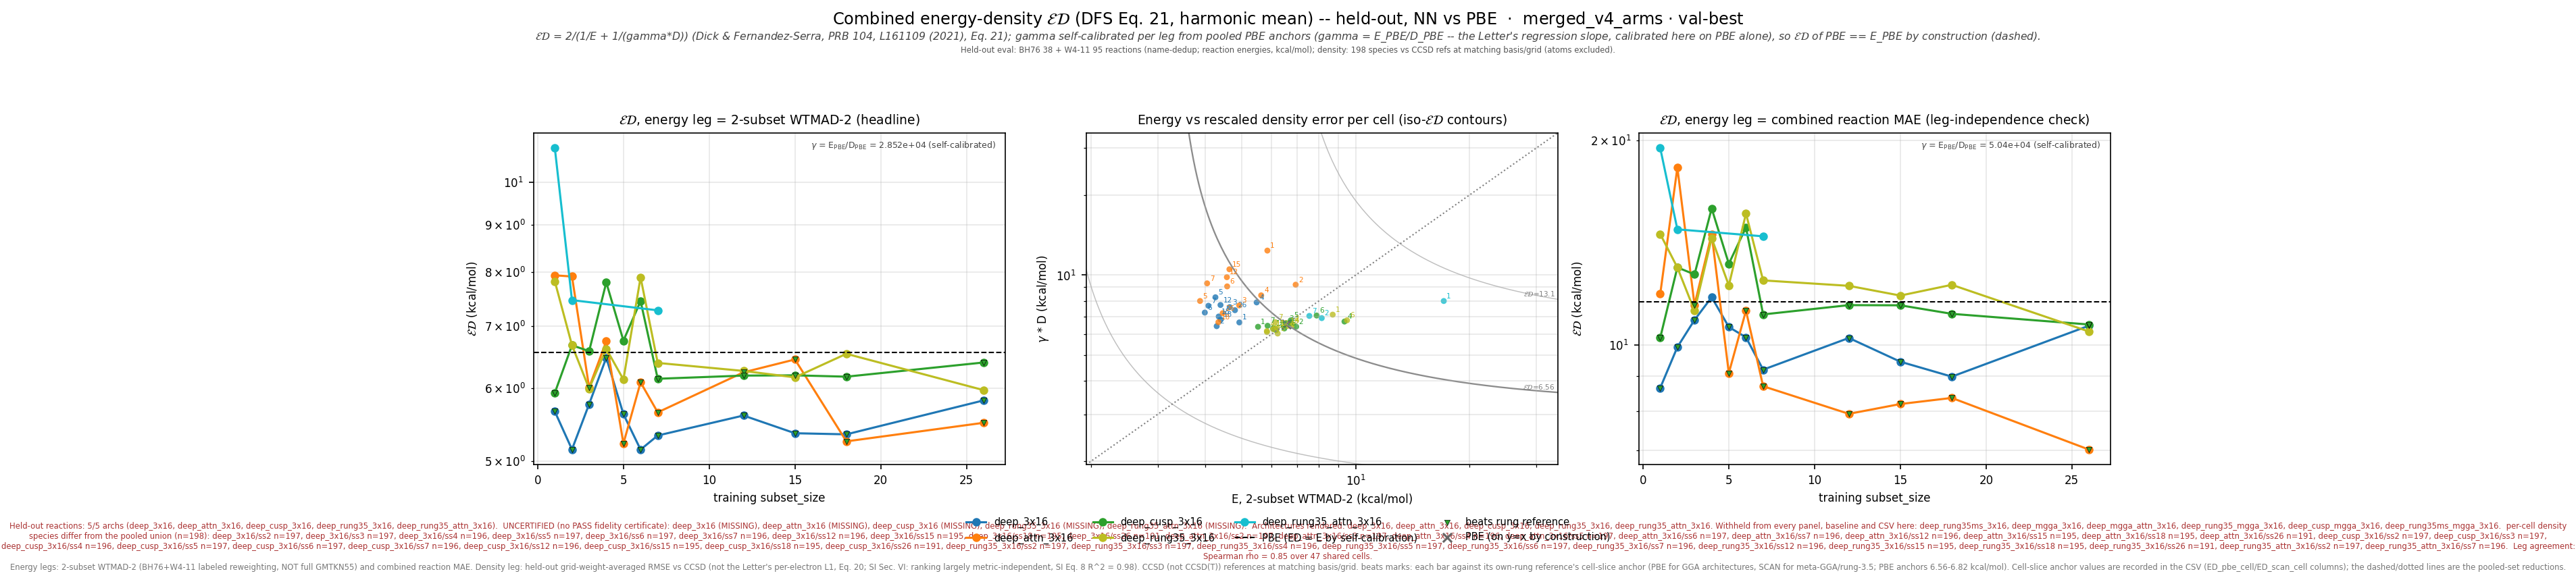

The table this chart was drawn from, first rows:
leg, arch, subset_size, n_reactions, n_density_species, E_kcalmol, D_rmse, gamma, gammaD_kcalmol, ED_kcalmol, E_pbe_kcalmol, D_pbe_rmse, ED_pbe_kcalmol, beats_pbe, E_scan_kcalmol, D_scan_rmse, ED_scan_kcalmol, beats_scan, ED_pbe_cell_kcalmol, ED_scan_cell_kcalmol, n_reactions_slice
wtmad2, deep_3x16, 1, 132, 198, 4.93, 0.0002328, 28522, 6.641, 5.659, 6.555, 0.0002298, 6.555, True, , , , , 6.577, , 132
wtmad2, deep_3x16, 2, 133, 197, 4.295, 0.0002254, 28522, 6.429, 5.15, 6.555, 0.0002298, 6.555, True, , , , , 6.562, , 133
wtmad2, deep_3x16, 3, 133, 197, 4.648, 0.0002658, 28522, 7.581, 5.763, 6.555, 0.0002298, 6.555, True, , , , , 6.562, , 133
wtmad2, deep_3x16, 4, 132, 196, 5.477, 0.0002768, 28522, 7.895, 6.467, 6.555, 0.0002298, 6.555, True, , , , , 6.591, , 132
wtmad2, deep_3x16, 5, 133, 197, 4.262, 0.0002893, 28522, 8.253, 5.621, 6.555, 0.0002298, 6.555, True, , , , , 6.562, , 133
wtmad2, deep_3x16, 6, 132, 197, 3.996, 0.0002535, 28522, 7.231, 5.147, 6.555, 0.0002298, 6.555, True, , , , , 6.58, , 132
wtmad2, deep_3x16, 7, 132, 196, 4.085, 0.0002689, 28522, 7.67, 5.331, 6.555, 0.0002298, 6.555, True, , , , , 6.587, , 132
wtmad2, deep_3x16, 12, 128, 196, 4.396, 0.0002707, 28522, 7.721, 5.602, 6.555, 0.0002298, 6.555, True, , , , , 6.642, , 128
wtmad2, deep_3x16, 15, 127, 195, 4.348, 0.000245, 28522, 6.988, 5.361, 6.555, 0.0002298, 6.555, True, , , , , 6.657, , 127
wtmad2, deep_3x16, 18, 125, 195, 4.4, 0.0002388, 28522, 6.81, 5.346, 6.555, 0.0002298, 6.555, True, , , , , 6.664, , 125
wtmad2, deep_3x16, 26, 119, 191, 4.799, 0.0002588, 28522, 7.382, 5.817, 6.555, 0.0002298, 6.555, True, , , , , 6.818, , 119
wtmad2, deep_attn_3x16, 1, 132, 198, 5.846, 0.0004333, 28522, 12.36, 7.937, 6.555, 0.0002298, 6.555, False, , , , , 6.577, , 132
wtmad2, deep_attn_3x16, 2, 133, 197, 6.943, 0.0003226, 28522, 9.202, 7.914, 6.555, 0.0002298, 6.555, False, , , , , 6.562, , 133
wtmad2, deep_attn_3x16, 3, 133, 197, 4.926, 0.0002697, 28522, 7.693, 6.006, 6.555, 0.0002298, 6.555, True, , , , , 6.562, , 133
wtmad2, deep_attn_3x16, 4, 132, 196, 5.629, 0.0002942, 28522, 8.392, 6.739, 6.555, 0.0002298, 6.555, False, , , , , 6.591, , 132
wtmad2, deep_attn_3x16, 5, 133, 197, 3.882, 0.0002803, 28522, 7.994, 5.226, 6.555, 0.0002298, 6.555, True, , , , , 6.562, , 133
wtmad2, deep_attn_3x16, 6, 132, 197, 4.577, 0.0003179, 28522, 9.068, 6.084, 6.555, 0.0002298, 6.555, True, , , , , 6.58, , 132
wtmad2, deep_attn_3x16, 7, 132, 196, 4.052, 0.0003264, 28522, 9.31, 5.646, 6.555, 0.0002298, 6.555, True, , , , , 6.587, , 132
wtmad2, deep_attn_3x16, 12, 128, 196, 4.57, 0.0003443, 28522, 9.819, 6.237, 6.555, 0.0002298, 6.555, True, , , , , 6.642, , 128
wtmad2, deep_attn_3x16, 15, 127, 195, 4.641, 0.0003687, 28522, 10.52, 6.44, 6.555, 0.0002298, 6.555, True, , , , , 6.657, , 127
wtmad2, deep_attn_3x16, 18, 125, 195, 4.34, 0.0002333, 28522, 6.655, 5.254, 6.555, 0.0002298, 6.555, True, , , , , 6.664, , 125
wtmad2, deep_attn_3x16, 26, 119, 191, 4.454, 0.0002522, 28522, 7.194, 5.502, 6.555, 0.0002298, 6.555, True, , , , , 6.818, , 119
wtmad2, deep_cusp_3x16, 1, 132, 198, 5.523, 0.0002242, 28522, 6.395, 5.927, 6.555, 0.0002298, 6.555, True, , , , , 6.577, , 132
wtmad2, deep_cusp_3x16, 2, 133, 197, 6.963, 0.0002244, 28522, 6.402, 6.671, 6.555, 0.0002298, 6.555, False, , , , , 6.562, , 133
wtmad2, deep_cusp_3x16, 3, 133, 197, 6.556, 0.0002311, 28522, 6.592, 6.574, 6.555, 0.0002298, 6.555, False, , , , , 6.562, , 133
wtmad2, deep_cusp_3x16, 4, 132, 196, 9.344, 0.0002346, 28522, 6.691, 7.798, 6.555, 0.0002298, 6.555, False, , , , , 6.591, , 132
wtmad2, deep_cusp_3x16, 5, 133, 197, 6.738, 0.0002369, 28522, 6.758, 6.748, 6.555, 0.0002298, 6.555, False, , , , , 6.562, , 133
wtmad2, deep_cusp_3x16, 6, 132, 197, 7.888, 0.0002471, 28522, 7.049, 7.445, 6.555, 0.0002298, 6.555, False, , , , , 6.58, , 132
wtmad2, deep_cusp_3x16, 7, 132, 196, 5.854, 0.0002262, 28522, 6.451, 6.138, 6.555, 0.0002298, 6.555, True, , , , , 6.587, , 132
wtmad2, deep_cusp_3x16, 12, 128, 196, 6.164, 0.0002177, 28522, 6.209, 6.186, 6.555, 0.0002298, 6.555, True, , , , , 6.642, , 128
wtmad2, deep_cusp_3x16, 15, 127, 195, 6.066, 0.0002216, 28522, 6.321, 6.191, 6.555, 0.0002298, 6.555, True, , , , , 6.657, , 127
wtmad2, deep_cusp_3x16, 18, 125, 195, 6.056, 0.0002205, 28522, 6.288, 6.17, 6.555, 0.0002298, 6.555, True, , , , , 6.664, , 125
wtmad2, deep_cusp_3x16, 26, 119, 191, 6.482, 0.000221, 28522, 6.303, 6.391, 6.555, 0.0002298, 6.555, True, , , , , 6.818, , 119
wtmad2, deep_rung35_3x16, 1, 132, 198, 8.696, 0.000249, 28522, 7.103, 7.82, 6.555, 0.0002298, 6.555, False, , , , , 6.577, , 132
wtmad2, deep_rung35_3x16, 2, 133, 197, 6.774, 0.0002305, 28522, 6.575, 6.673, 6.555, 0.0002298, 6.555, False, , , , , 6.562, , 133
wtmad2, deep_rung35_3x16, 3, 133, 197, 5.828, 0.000216, 28522, 6.161, 5.99, 6.555, 0.0002298, 6.555, True, , , , , 6.562, , 133
wtmad2, deep_rung35_3x16, 4, 132, 196, 6.775, 0.0002264, 28522, 6.457, 6.612, 6.555, 0.0002298, 6.555, False, , , , , 6.591, , 132
wtmad2, deep_rung35_3x16, 5, 133, 197, 6.222, 0.0002116, 28522, 6.034, 6.127, 6.555, 0.0002298, 6.555, True, , , , , 6.562, , 133
wtmad2, deep_rung35_3x16, 6, 132, 197, 9.488, 0.0002371, 28522, 6.763, 7.897, 6.555, 0.0002298, 6.555, False, , , , , 6.58, , 132
wtmad2, deep_rung35_3x16, 7, 132, 196, 6.133, 0.0002334, 28522, 6.657, 6.384, 6.555, 0.0002298, 6.555, True, , , , , 6.587, , 132
wtmad2, deep_rung35_3x16, 12, 128, 196, 6.197, 0.0002217, 28522, 6.322, 6.259, 6.555, 0.0002298, 6.555, True, , , , , 6.642, , 128
wtmad2, deep_rung35_3x16, 15, 127, 195, 6.059, 0.0002196, 28522, 6.263, 6.159, 6.555, 0.0002298, 6.555, True, , , , , 6.657, , 127
wtmad2, deep_rung35_3x16, 18, 125, 195, 6.616, 0.000226, 28522, 6.447, 6.531, 6.555, 0.0002298, 6.555, True, , , , , 6.664, , 125
wtmad2, deep_rung35_3x16, 26, 119, 191, 5.832, 0.0002142, 28522, 6.109, 5.967, 6.555, 0.0002298, 6.555, True, , , , , 6.818, , 119
wtmad2, deep_rung35_attn_3x16, 1, 132, 198, 17.09, 0.0002802, 28522, 7.992, 10.89, 6.555, 0.0002298, 6.555, False, , , , , 6.577, , 132
wtmad2, deep_rung35_attn_3x16, 2, 133, 197, 8.135, 0.0002417, 28522, 6.893, 7.463, 6.555, 0.0002298, 6.555, False, , , , , 6.562, , 133
wtmad2, deep_rung35_attn_3x16, 7, 132, 196, 7.545, 0.0002463, 28522, 7.025, 7.276, 6.555, 0.0002298, 6.555, False, , , , , 6.587, , 132
mae, deep_3x16, 1, 132, 198, 6.851, 0.0002328, 50396, 11.73, 8.651, 11.58, 0.0002298, 11.58, True, , , , , 11.62, , 132
mae, deep_3x16, 2, 133, 197, 8.825, 0.0002254, 50396, 11.36, 9.933, 11.58, 0.0002298, 11.58, True, , , , , 11.59, , 133
mae, deep_3x16, 3, 133, 197, 9.174, 0.0002658, 50396, 13.39, 10.89, 11.58, 0.0002298, 11.58, True, , , , , 11.59, , 133
mae, deep_3x16, 4, 132, 196, 10.16, 0.0002768, 50396, 13.95, 11.76, 11.58, 0.0002298, 11.58, False, , , , , 11.64, , 132
mae, deep_3x16, 5, 133, 197, 8.367, 0.0002893, 50396, 14.58, 10.63, 11.58, 0.0002298, 11.58, True, , , , , 11.59, , 133
mae, deep_3x16, 6, 132, 197, 8.581, 0.0002535, 50396, 12.78, 10.27, 11.58, 0.0002298, 11.58, True, , , , , 11.64, , 132
mae, deep_3x16, 7, 132, 196, 6.967, 0.0002689, 50396, 13.55, 9.203, 11.58, 0.0002298, 11.58, True, , , , , 11.65, , 132
mae, deep_3x16, 12, 128, 196, 8.203, 0.0002707, 50396, 13.64, 10.25, 11.58, 0.0002298, 11.58, True, , , , , 11.59, , 128
mae, deep_3x16, 15, 127, 195, 7.659, 0.000245, 50396, 12.35, 9.454, 11.58, 0.0002298, 11.58, True, , , , , 11.57, , 127
mae, deep_3x16, 18, 125, 195, 7.174, 0.0002388, 50396, 12.03, 8.989, 11.58, 0.0002298, 11.58, True, , , , , 11.43, , 125
mae, deep_3x16, 26, 119, 191, 9.043, 0.0002588, 50396, 13.04, 10.68, 11.58, 0.0002298, 11.58, True, , , , , 11.66, , 119
mae, deep_attn_3x16, 1, 132, 198, 8.167, 0.0004333, 50396, 21.84, 11.89, 11.58, 0.0002298, 11.58, False, , , , , 11.62, , 132
mae, deep_attn_3x16, 2, 133, 197, 20.75, 0.0003226, 50396, 16.26, 18.23, 11.58, 0.0002298, 11.58, False, , , , , 11.59, , 133
... 81 more rows
